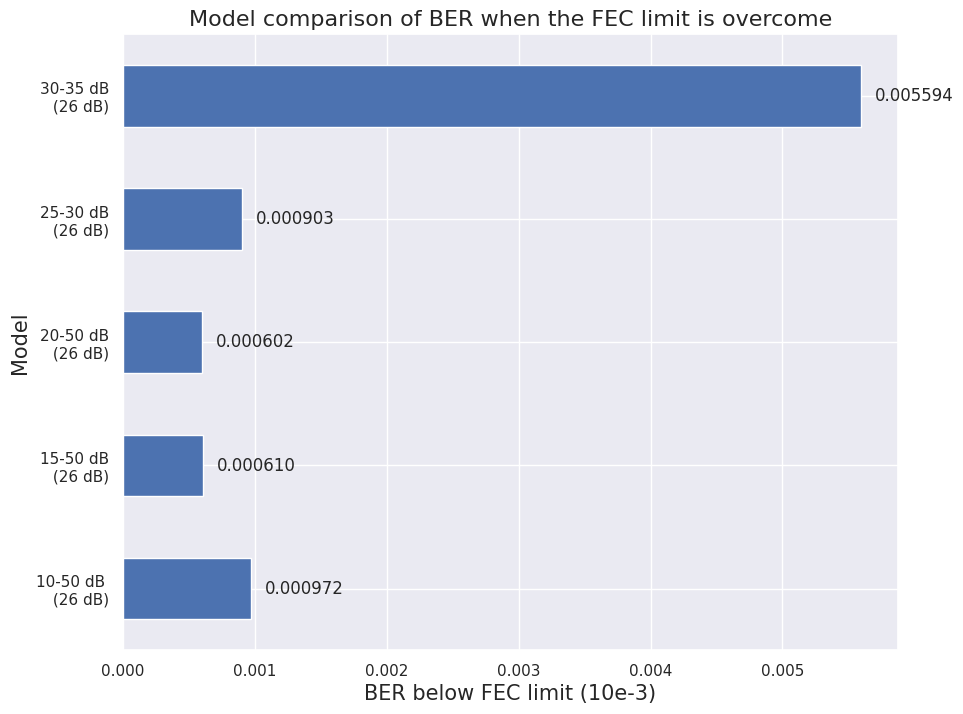

Source code (Python):
# -*- coding: utf-8 -*-
"""
Created on Wed Sep 21 16:45:16 2022

[redacted]
"""
import pandas as pd
import matplotlib.pyplot as plt
import seaborn as sns
sns.set_theme(style="darkgrid")

# Bring some raw data.
frequencies = [0.000972222,0.000609568,0.000601852,0.000902778,0.005594136]

freq_series = pd.Series(frequencies)

y_labels = ['10-50 dB \n (26 dB)','15-50 dB\n (26 dB)','20-50 dB\n (26 dB)','25-30 dB\n (26 dB)','30-35 dB\n (26 dB)']

# Plot the figure.
plt.figure(figsize=(10, 8))
ax = freq_series.plot(kind='barh')
ax.set_title('Model comparison of BER when the FEC limit is overcome',fontsize = 16)
ax.set_xlabel('BER below FEC limit (10e-3)',fontsize = 15)
ax.set_ylabel('Model',fontsize = 15)
ax.set_yticklabels(y_labels)
#ax.set_xlim(20, 30) # expand xlim to make labels easier to read

rects = ax.patches

# For each bar: Place a label
for rect in rects:
    # Get X and Y placement of label from rect.
    x_value = rect.get_width()
    y_value = rect.get_y() + rect.get_height() / 2

    # Number of points between bar and label. Change to your liking.
    space = 10
    # Vertical alignment for positive values
    ha = 'left'

    # If value of bar is negative: Place label left of bar
    if x_value < 0:
        # Invert space to place label to the left
        space *= -1
        # Horizontally align label at right
        ha = 'right'

    # Use X value as label and format number with one decimal place
    label = "{:.6f}".format(x_value)

    # Create annotation
    plt.annotate(
        label,                      # Use `label` as label
        (x_value, y_value),         # Place label at end of the bar
        xytext=(space, 0),          # Horizontally shift label by `space`
        textcoords="offset points", # Interpret `xytext` as offset in points
        va='center',                # Vertically center label
        ha=ha)                      # Horizontally align label differently for
                                    # positive and negative values.

plt.savefig("image.png",format='jpeg', dpi=500,bbox_inches='tight')
